Dataset: Classifying-PET-Bottles (GitHub, catherinedaou/Classifying-PET-Bottles). Classes: bottle 1000 ml, bottle 1500 ml, bottle 2000 ml, bottle 250 ml, bottle 330 ml, bottle 500 ml.

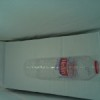
Label: bottle 500 ml

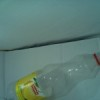
Label: bottle 1000 ml

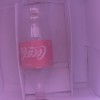
Label: bottle 1500 ml

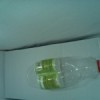
Label: bottle 500 ml

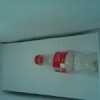
Label: bottle 330 ml

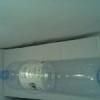
Label: bottle 1500 ml
